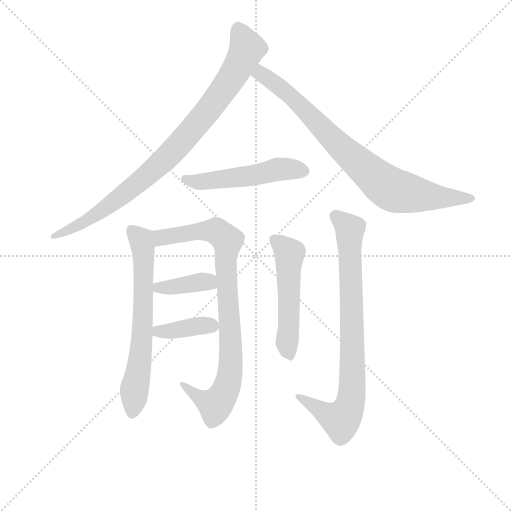
t = 0.00 s
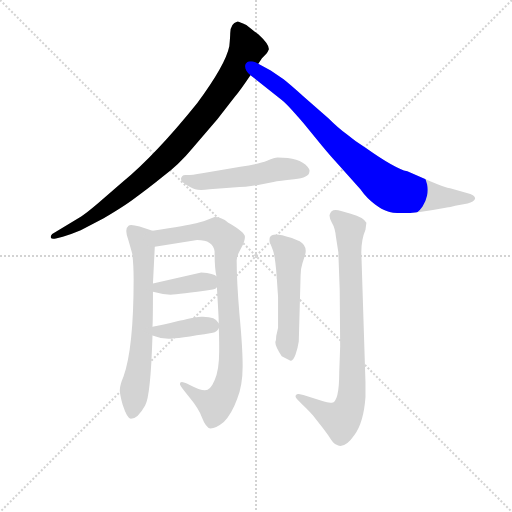
t = 1.42 s
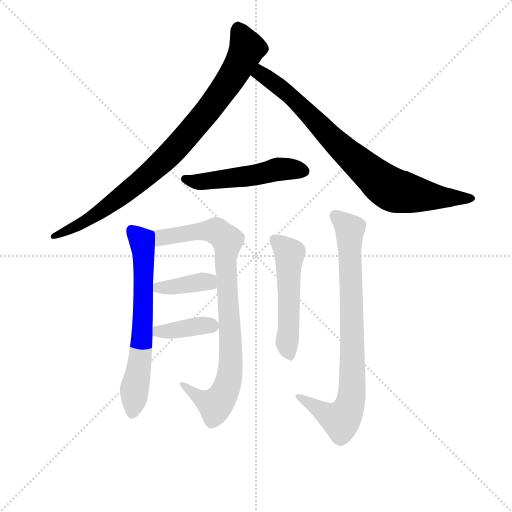
t = 2.84 s
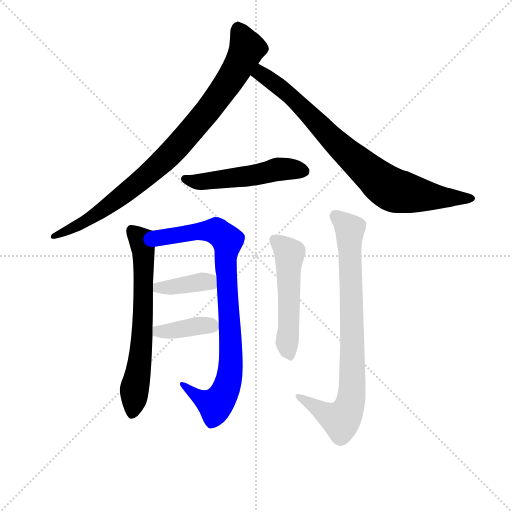
t = 4.27 s
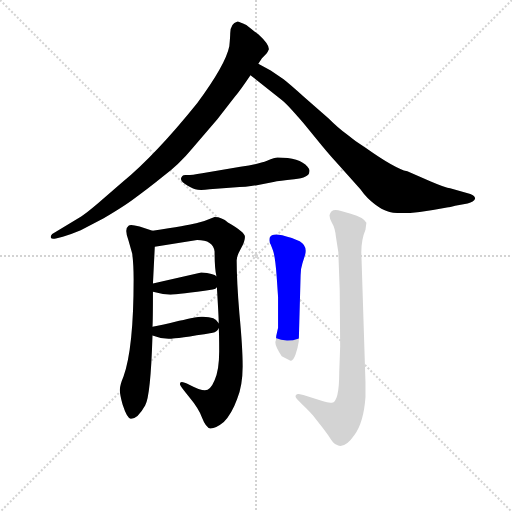
t = 5.69 s
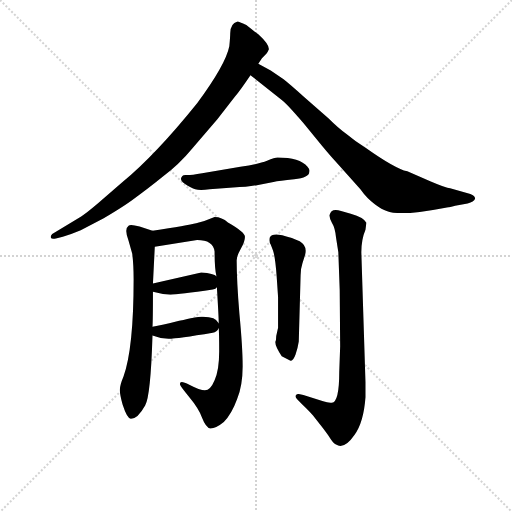
t = 7.11 s

The animated SVG that drew these frames (rendered in a browser with its animation timeline set to each time). Animation: 9 CSS @keyframes rules; one cycle of 7.11 s.

<svg version="1.1" viewBox="0 0 1024 1024" xmlns="http://www.w3.org/2000/svg">
  <g stroke="lightgray" stroke-dasharray="1,1" stroke-width="1" transform="scale(4, 4)">
    <line x1="0" y1="0" x2="256" y2="256"></line>
    <line x1="256" y1="0" x2="0" y2="256"></line>
    <line x1="128" y1="0" x2="128" y2="256"></line>
    <line x1="0" y1="128" x2="256" y2="128"></line>
  </g>
<g transform="scale(0.92, -0.92) translate(60, -900)">
   <style type="text/css">
    @keyframes keyframes0 {
      from {
       stroke: blue;
       stroke-dashoffset: 905;
       stroke-width: 128;
       }
       75% {
       animation-timing-function: step-end;
       stroke: blue;
       stroke-dashoffset: 0;
       stroke-width: 128;
       }
       to {
       stroke: black;
       stroke-width: 1024;
       }
       }
       #make-me-a-hanzi-animation-0 {
         animation: keyframes0 0.986491s both;
         animation-delay: 0.000000s;
         animation-timing-function: linear;
       }
    @keyframes keyframes1 {
      from {
       stroke: blue;
       stroke-dashoffset: 822;
       stroke-width: 128;
       }
       73% {
       animation-timing-function: step-end;
       stroke: blue;
       stroke-dashoffset: 0;
       stroke-width: 128;
       }
       to {
       stroke: black;
       stroke-width: 1024;
       }
       }
       #make-me-a-hanzi-animation-1 {
         animation: keyframes1 0.918945s both;
         animation-delay: 0.986491s;
         animation-timing-function: linear;
       }
    @keyframes keyframes2 {
      from {
       stroke: blue;
       stroke-dashoffset: 515;
       stroke-width: 128;
       }
       63% {
       animation-timing-function: step-end;
       stroke: blue;
       stroke-dashoffset: 0;
       stroke-width: 128;
       }
       to {
       stroke: black;
       stroke-width: 1024;
       }
       }
       #make-me-a-hanzi-animation-2 {
         animation: keyframes2 0.669108s both;
         animation-delay: 1.905436s;
         animation-timing-function: linear;
       }
    @keyframes keyframes3 {
      from {
       stroke: blue;
       stroke-dashoffset: 667;
       stroke-width: 128;
       }
       68% {
       animation-timing-function: step-end;
       stroke: blue;
       stroke-dashoffset: 0;
       stroke-width: 128;
       }
       to {
       stroke: black;
       stroke-width: 1024;
       }
       }
       #make-me-a-hanzi-animation-3 {
         animation: keyframes3 0.792806s both;
         animation-delay: 2.574544s;
         animation-timing-function: linear;
       }
    @keyframes keyframes4 {
      from {
       stroke: blue;
       stroke-dashoffset: 871;
       stroke-width: 128;
       }
       74% {
       animation-timing-function: step-end;
       stroke: blue;
       stroke-dashoffset: 0;
       stroke-width: 128;
       }
       to {
       stroke: black;
       stroke-width: 1024;
       }
       }
       #make-me-a-hanzi-animation-4 {
         animation: keyframes4 0.958822s both;
         animation-delay: 3.367350s;
         animation-timing-function: linear;
       }
    @keyframes keyframes5 {
      from {
       stroke: blue;
       stroke-dashoffset: 381;
       stroke-width: 128;
       }
       55% {
       animation-timing-function: step-end;
       stroke: blue;
       stroke-dashoffset: 0;
       stroke-width: 128;
       }
       to {
       stroke: black;
       stroke-width: 1024;
       }
       }
       #make-me-a-hanzi-animation-5 {
         animation: keyframes5 0.560059s both;
         animation-delay: 4.326172s;
         animation-timing-function: linear;
       }
    @keyframes keyframes6 {
      from {
       stroke: blue;
       stroke-dashoffset: 382;
       stroke-width: 128;
       }
       55% {
       animation-timing-function: step-end;
       stroke: blue;
       stroke-dashoffset: 0;
       stroke-width: 128;
       }
       to {
       stroke: black;
       stroke-width: 1024;
       }
       }
       #make-me-a-hanzi-animation-6 {
         animation: keyframes6 0.560872s both;
         animation-delay: 4.886230s;
         animation-timing-function: linear;
       }
    @keyframes keyframes7 {
      from {
       stroke: blue;
       stroke-dashoffset: 524;
       stroke-width: 128;
       }
       63% {
       animation-timing-function: step-end;
       stroke: blue;
       stroke-dashoffset: 0;
       stroke-width: 128;
       }
       to {
       stroke: black;
       stroke-width: 1024;
       }
       }
       #make-me-a-hanzi-animation-7 {
         animation: keyframes7 0.676432s both;
         animation-delay: 5.447103s;
         animation-timing-function: linear;
       }
    @keyframes keyframes8 {
      from {
       stroke: blue;
       stroke-dashoffset: 825;
       stroke-width: 128;
       }
       73% {
       animation-timing-function: step-end;
       stroke: blue;
       stroke-dashoffset: 0;
       stroke-width: 128;
       }
       to {
       stroke: black;
       stroke-width: 1024;
       }
       }
       #make-me-a-hanzi-animation-8 {
         animation: keyframes8 0.921387s both;
         animation-delay: 6.123535s;
         animation-timing-function: linear;
       }
</style>
<path d="M 440.5 827.5 Q 440.5 819.5 438.5 799.5 Q 430.5 759.5 368.5 675.5 Q 278.5 563.5 204.5 502.5 L 152.5 457.5 Q 126.5 435.5 116.5 429.5 L 53.5 391.5 Q 49.5 387.5 50.5 383.5 Q 51.5 379.5 61.5 381.5 L 76.5 385.5 Q 94.5 390.5 115.5 399.5 L 165.5 425.5 Q 201.5 446.5 225.5 463.5 Q 265.5 492.5 293.5 515.5 Q 329.5 542.5 357.5 576.5 L 412.5 640.5 L 450.5 689.5 Q 461.5 702.5 484.5 736.5 L 501.5 761.5 L 509.5 773.5 L 519.5 783.5 Q 524.5 791.5 524.5 793.5 Q 524.5 804.5 501.5 825.5 Q 495.5 829.5 475.5 845.5 Q 459.5 853.5 456.5 853.5 Q 440.5 849.5 440.5 827.5 Z" fill="lightgray"></path> 
<path d="M 484.5 736.5 L 552.5 682.5 Q 561.5 676.5 599.5 632.5 L 639.5 583.5 Q 658.5 560.5 672.5 545.5 L 723.5 488.5 Q 737.5 468.5 755.5 455.5 Q 770.5 444.5 780.5 441.5 Q 809.5 429.5 902.5 447.5 L 914.5 449.5 Q 917.5 448.5 929.5 452.5 L 956.5 457.5 Q 970.5 461.5 972.5 467.5 Q 974.5 473.5 962.5 478.5 L 918.5 490.5 Q 909.5 491.5 876.5 505.5 L 825.5 527.5 Q 797.5 534.5 735.5 578.5 Q 711.5 593.5 692.5 609.5 Q 676.5 620.5 654.5 642.5 L 600.5 689.5 Q 570.5 716.5 556.5 727.5 L 528.5 746.5 L 501.5 761.5 C 475.5 776.5 461.5 755.5 484.5 736.5 Z" fill="lightgray"></path> 
<path d="M 543.5 557.5 Q 537.5 557.5 520.5 550.5 Q 503.5 543.5 462.5 537.5 L 379.5 523.5 Q 356.5 519.5 347.5 519.5 Q 338.5 520.5 336.5 517.5 Q 328.5 509.5 341.5 500.5 Q 355.5 491.5 364.5 488.5 Q 374.5 485.5 395.5 488.5 L 446.5 492.5 Q 477.5 493.5 498.5 497.5 L 534.5 504.5 Q 546.5 507.5 579.5 510.5 Q 612.5 513.5 612.5 526.5 Q 614.5 530.5 608.5 537.5 Q 591.5 557.5 543.5 557.5 Z" fill="lightgray"></path> 
<path d="M 271.5 189.5 Q 272.5 204.5 272.5 265.5 L 272.5 283.5 L 276.5 363.5 C 277.5 393.5 278.5 396.5 271.5 398.5 L 243.5 407.5 Q 223.5 413.5 219.5 409.5 Q 209.5 402.5 219.5 376.5 L 227.5 348.5 Q 230.5 324.5 230.5 292.5 Q 230.5 143.5 208.5 81.5 Q 200.5 62.5 200.5 52.5 Q 200.5 41.5 206.5 20.5 Q 216.5 -10.5 224.5 -10.5 Q 239.5 -10.5 255.5 18.5 Q 267.5 38.5 271.5 170.5 L 271.5 189.5 Z" fill="lightgray"></path> 
<path d="M 411.5 275.5 Q 415.5 210.5 415.5 197.5 L 415.5 186.5 Q 416.5 176.5 416.5 136.5 Q 416.5 95.5 406.5 73.5 Q 397.5 51.5 385.5 51.5 Q 374.5 51.5 351.5 63.5 Q 328.5 75.5 331.5 63.5 Q 332.5 59.5 352.5 35.5 Q 372.5 11.5 379.5 -8.5 Q 387.5 -29.5 397.5 -31.5 Q 409.5 -31.5 426.5 -17.5 Q 443.5 -0.5 455.5 32.5 Q 467.5 62.5 467.5 103.5 Q 467.5 144.5 460.5 217.5 Q 454.5 289.5 454.5 334.5 Q 454.5 343.5 463.5 359.5 Q 472.5 374.5 472.5 385.5 Q 472.5 395.5 435.5 416.5 Q 422.5 428.5 406.5 428.5 Q 385.5 419.5 366.5 414.5 Q 348.5 409.5 271.5 398.5 C 241.5 394.5 246.5 358.5 276.5 363.5 L 368.5 378.5 Q 403.5 378.5 406.5 353.5 Q 406.5 315.5 410.5 299.5 L 411.5 275.5 Z" fill="lightgray"></path> 
<path d="M 272.5 265.5 Q 293.5 259.5 310.5 259.5 Q 328.5 259.5 402.5 270.5 Q 409.5 271.5 411.5 275.5 C 425.5 289.5 425.5 289.5 410.5 299.5 Q 405.5 305.5 377.5 307.5 L 272.5 283.5 C 243.5 276.5 243.5 273.5 272.5 265.5 Z" fill="lightgray"></path> 
<path d="M 415.5 197.5 Q 408.5 212.5 377.5 211.5 Q 368.5 211.5 329.5 202.5 Q 291.5 192.5 271.5 189.5 C 241.5 184.5 243.5 181.5 271.5 170.5 Q 288.5 163.5 306.5 163.5 Q 325.5 163.5 402.5 176.5 Q 411.5 178.5 415.5 186.5 C 419.5 191.5 419.5 191.5 415.5 197.5 Z" fill="lightgray"></path> 
<path d="M 538.5 156.5 Q 538.5 146.5 552.5 125.5 L 571.5 115.5 Q 577.5 115.5 582.5 129.5 Q 587.5 143.5 589.5 157.5 L 593.5 301.5 Q 593.5 315.5 597.5 327.5 L 603.5 346.5 Q 608.5 365.5 591.5 375.5 Q 576.5 382.5 553.5 388.5 Q 530.5 393.5 526.5 383.5 Q 524.5 374.5 528.5 368.5 L 533.5 355.5 Q 538.5 340.5 541.5 298.5 L 544.5 254.5 L 544.5 187.5 L 540.5 169.5 Q 540.5 160.5 538.5 156.5 Z" fill="lightgray"></path> 
<path d="M 585.5 32.5 L 595.5 22.5 Q 616.5 2.5 620.5 -3.5 L 643.5 -32.5 Q 653.5 -45.5 659.5 -55.5 Q 666.5 -65.5 670.5 -66.5 Q 688.5 -77.5 710.5 -45.5 Q 730.5 -18.5 734.5 36.5 L 734.5 69.5 L 725.5 351.5 Q 725.5 379.5 734.5 400.5 L 736.5 415.5 Q 731.5 427.5 702.5 435.5 L 681.5 441.5 Q 659.5 448.5 656.5 432.5 Q 655.5 427.5 661.5 415.5 Q 668.5 404.5 670.5 383.5 L 675.5 351.5 L 678.5 269.5 L 679.5 147.5 L 677.5 91.5 Q 677.5 26.5 661.5 24.5 Q 653.5 23.5 642.5 27.5 L 599.5 41.5 L 589.5 43.5 Q 586.5 44.5 583.5 41.5 Q 580.5 37.5 585.5 32.5 Z" fill="lightgray"></path> 
      <clipPath id="make-me-a-hanzi-clip-0">
      <path d="M 440.5 827.5 Q 440.5 819.5 438.5 799.5 Q 430.5 759.5 368.5 675.5 Q 278.5 563.5 204.5 502.5 L 152.5 457.5 Q 126.5 435.5 116.5 429.5 L 53.5 391.5 Q 49.5 387.5 50.5 383.5 Q 51.5 379.5 61.5 381.5 L 76.5 385.5 Q 94.5 390.5 115.5 399.5 L 165.5 425.5 Q 201.5 446.5 225.5 463.5 Q 265.5 492.5 293.5 515.5 Q 329.5 542.5 357.5 576.5 L 412.5 640.5 L 450.5 689.5 Q 461.5 702.5 484.5 736.5 L 501.5 761.5 L 509.5 773.5 L 519.5 783.5 Q 524.5 791.5 524.5 793.5 Q 524.5 804.5 501.5 825.5 Q 495.5 829.5 475.5 845.5 Q 459.5 853.5 456.5 853.5 Q 440.5 849.5 440.5 827.5 Z" fill="lightgray"></path>
      </clipPath>
      <path clip-path="url(#make-me-a-hanzi-clip-0)" d="M 456.5 841.5 L 477.5 795.5 L 473.5 785.5 L 395.5 663.5 L 332.5 588.5 L 273.5 530.5 L 164.5 443.5 L 56.5 385.5 " fill="none" id="make-me-a-hanzi-animation-0" stroke-dasharray="777 1554" stroke-linecap="round"></path>

      <clipPath id="make-me-a-hanzi-clip-1">
      <path d="M 484.5 736.5 L 552.5 682.5 Q 561.5 676.5 599.5 632.5 L 639.5 583.5 Q 658.5 560.5 672.5 545.5 L 723.5 488.5 Q 737.5 468.5 755.5 455.5 Q 770.5 444.5 780.5 441.5 Q 809.5 429.5 902.5 447.5 L 914.5 449.5 Q 917.5 448.5 929.5 452.5 L 956.5 457.5 Q 970.5 461.5 972.5 467.5 Q 974.5 473.5 962.5 478.5 L 918.5 490.5 Q 909.5 491.5 876.5 505.5 L 825.5 527.5 Q 797.5 534.5 735.5 578.5 Q 711.5 593.5 692.5 609.5 Q 676.5 620.5 654.5 642.5 L 600.5 689.5 Q 570.5 716.5 556.5 727.5 L 528.5 746.5 L 501.5 761.5 C 475.5 776.5 461.5 755.5 484.5 736.5 Z" fill="lightgray"></path>
      </clipPath>
      <path clip-path="url(#make-me-a-hanzi-clip-1)" d="M 504.5 750.5 L 506.5 739.5 L 568.5 694.5 L 683.5 577.5 L 788.5 490.5 L 886.5 470.5 L 964.5 470.5 " fill="none" id="make-me-a-hanzi-animation-1" stroke-dasharray="694 1388" stroke-linecap="round"></path>

      <clipPath id="make-me-a-hanzi-clip-2">
      <path d="M 543.5 557.5 Q 537.5 557.5 520.5 550.5 Q 503.5 543.5 462.5 537.5 L 379.5 523.5 Q 356.5 519.5 347.5 519.5 Q 338.5 520.5 336.5 517.5 Q 328.5 509.5 341.5 500.5 Q 355.5 491.5 364.5 488.5 Q 374.5 485.5 395.5 488.5 L 446.5 492.5 Q 477.5 493.5 498.5 497.5 L 534.5 504.5 Q 546.5 507.5 579.5 510.5 Q 612.5 513.5 612.5 526.5 Q 614.5 530.5 608.5 537.5 Q 591.5 557.5 543.5 557.5 Z" fill="lightgray"></path>
      </clipPath>
      <path clip-path="url(#make-me-a-hanzi-clip-2)" d="M 343.5 510.5 L 384.5 504.5 L 549.5 532.5 L 599.5 528.5 " fill="none" id="make-me-a-hanzi-animation-2" stroke-dasharray="387 774" stroke-linecap="round"></path>

      <clipPath id="make-me-a-hanzi-clip-3">
      <path d="M 271.5 189.5 Q 272.5 204.5 272.5 265.5 L 272.5 283.5 L 276.5 363.5 C 277.5 393.5 278.5 396.5 271.5 398.5 L 243.5 407.5 Q 223.5 413.5 219.5 409.5 Q 209.5 402.5 219.5 376.5 L 227.5 348.5 Q 230.5 324.5 230.5 292.5 Q 230.5 143.5 208.5 81.5 Q 200.5 62.5 200.5 52.5 Q 200.5 41.5 206.5 20.5 Q 216.5 -10.5 224.5 -10.5 Q 239.5 -10.5 255.5 18.5 Q 267.5 38.5 271.5 170.5 L 271.5 189.5 Z" fill="lightgray"></path>
      </clipPath>
      <path clip-path="url(#make-me-a-hanzi-clip-3)" d="M 225.5 400.5 L 247.5 376.5 L 252.5 304.5 L 247.5 134.5 L 226.5 -0.5 " fill="none" id="make-me-a-hanzi-animation-3" stroke-dasharray="539 1078" stroke-linecap="round"></path>

      <clipPath id="make-me-a-hanzi-clip-4">
      <path d="M 411.5 275.5 Q 415.5 210.5 415.5 197.5 L 415.5 186.5 Q 416.5 176.5 416.5 136.5 Q 416.5 95.5 406.5 73.5 Q 397.5 51.5 385.5 51.5 Q 374.5 51.5 351.5 63.5 Q 328.5 75.5 331.5 63.5 Q 332.5 59.5 352.5 35.5 Q 372.5 11.5 379.5 -8.5 Q 387.5 -29.5 397.5 -31.5 Q 409.5 -31.5 426.5 -17.5 Q 443.5 -0.5 455.5 32.5 Q 467.5 62.5 467.5 103.5 Q 467.5 144.5 460.5 217.5 Q 454.5 289.5 454.5 334.5 Q 454.5 343.5 463.5 359.5 Q 472.5 374.5 472.5 385.5 Q 472.5 395.5 435.5 416.5 Q 422.5 428.5 406.5 428.5 Q 385.5 419.5 366.5 414.5 Q 348.5 409.5 271.5 398.5 C 241.5 394.5 246.5 358.5 276.5 363.5 L 368.5 378.5 Q 403.5 378.5 406.5 353.5 Q 406.5 315.5 410.5 299.5 L 411.5 275.5 Z" fill="lightgray"></path>
      </clipPath>
      <path clip-path="url(#make-me-a-hanzi-clip-4)" d="M 283.5 370.5 L 290.5 383.5 L 393.5 399.5 L 412.5 396.5 L 433.5 377.5 L 430.5 328.5 L 441.5 96.5 L 432.5 58.5 L 422.5 36.5 L 407.5 21.5 L 382.5 29.5 L 337.5 63.5 " fill="none" id="make-me-a-hanzi-animation-4" stroke-dasharray="743 1486" stroke-linecap="round"></path>

      <clipPath id="make-me-a-hanzi-clip-5">
      <path d="M 272.5 265.5 Q 293.5 259.5 310.5 259.5 Q 328.5 259.5 402.5 270.5 Q 409.5 271.5 411.5 275.5 C 425.5 289.5 425.5 289.5 410.5 299.5 Q 405.5 305.5 377.5 307.5 L 272.5 283.5 C 243.5 276.5 243.5 273.5 272.5 265.5 Z" fill="lightgray"></path>
      </clipPath>
      <path clip-path="url(#make-me-a-hanzi-clip-5)" d="M 280.5 270.5 L 388.5 285.5 L 402.5 293.5 " fill="none" id="make-me-a-hanzi-animation-5" stroke-dasharray="253 506" stroke-linecap="round"></path>

      <clipPath id="make-me-a-hanzi-clip-6">
      <path d="M 415.5 197.5 Q 408.5 212.5 377.5 211.5 Q 368.5 211.5 329.5 202.5 Q 291.5 192.5 271.5 189.5 C 241.5 184.5 243.5 181.5 271.5 170.5 Q 288.5 163.5 306.5 163.5 Q 325.5 163.5 402.5 176.5 Q 411.5 178.5 415.5 186.5 C 419.5 191.5 419.5 191.5 415.5 197.5 Z" fill="lightgray"></path>
      </clipPath>
      <path clip-path="url(#make-me-a-hanzi-clip-6)" d="M 278.5 184.5 L 301.5 178.5 L 402.5 192.5 " fill="none" id="make-me-a-hanzi-animation-6" stroke-dasharray="254 508" stroke-linecap="round"></path>

      <clipPath id="make-me-a-hanzi-clip-7">
      <path d="M 538.5 156.5 Q 538.5 146.5 552.5 125.5 L 571.5 115.5 Q 577.5 115.5 582.5 129.5 Q 587.5 143.5 589.5 157.5 L 593.5 301.5 Q 593.5 315.5 597.5 327.5 L 603.5 346.5 Q 608.5 365.5 591.5 375.5 Q 576.5 382.5 553.5 388.5 Q 530.5 393.5 526.5 383.5 Q 524.5 374.5 528.5 368.5 L 533.5 355.5 Q 538.5 340.5 541.5 298.5 L 544.5 254.5 L 544.5 187.5 L 540.5 169.5 Q 540.5 160.5 538.5 156.5 Z" fill="lightgray"></path>
      </clipPath>
      <path clip-path="url(#make-me-a-hanzi-clip-7)" d="M 537.5 377.5 L 569.5 348.5 L 563.5 157.5 L 570.5 124.5 " fill="none" id="make-me-a-hanzi-animation-7" stroke-dasharray="396 792" stroke-linecap="round"></path>

      <clipPath id="make-me-a-hanzi-clip-8">
      <path d="M 585.5 32.5 L 595.5 22.5 Q 616.5 2.5 620.5 -3.5 L 643.5 -32.5 Q 653.5 -45.5 659.5 -55.5 Q 666.5 -65.5 670.5 -66.5 Q 688.5 -77.5 710.5 -45.5 Q 730.5 -18.5 734.5 36.5 L 734.5 69.5 L 725.5 351.5 Q 725.5 379.5 734.5 400.5 L 736.5 415.5 Q 731.5 427.5 702.5 435.5 L 681.5 441.5 Q 659.5 448.5 656.5 432.5 Q 655.5 427.5 661.5 415.5 Q 668.5 404.5 670.5 383.5 L 675.5 351.5 L 678.5 269.5 L 679.5 147.5 L 677.5 91.5 Q 677.5 26.5 661.5 24.5 Q 653.5 23.5 642.5 27.5 L 599.5 41.5 L 589.5 43.5 Q 586.5 44.5 583.5 41.5 Q 580.5 37.5 585.5 32.5 Z" fill="lightgray"></path>
      </clipPath>
      <path clip-path="url(#make-me-a-hanzi-clip-8)" d="M 669.5 430.5 L 700.5 402.5 L 703.5 30.5 L 681.5 -13.5 L 588.5 37.5 " fill="none" id="make-me-a-hanzi-animation-8" stroke-dasharray="697 1394" stroke-linecap="round"></path>

</g>
</svg>
